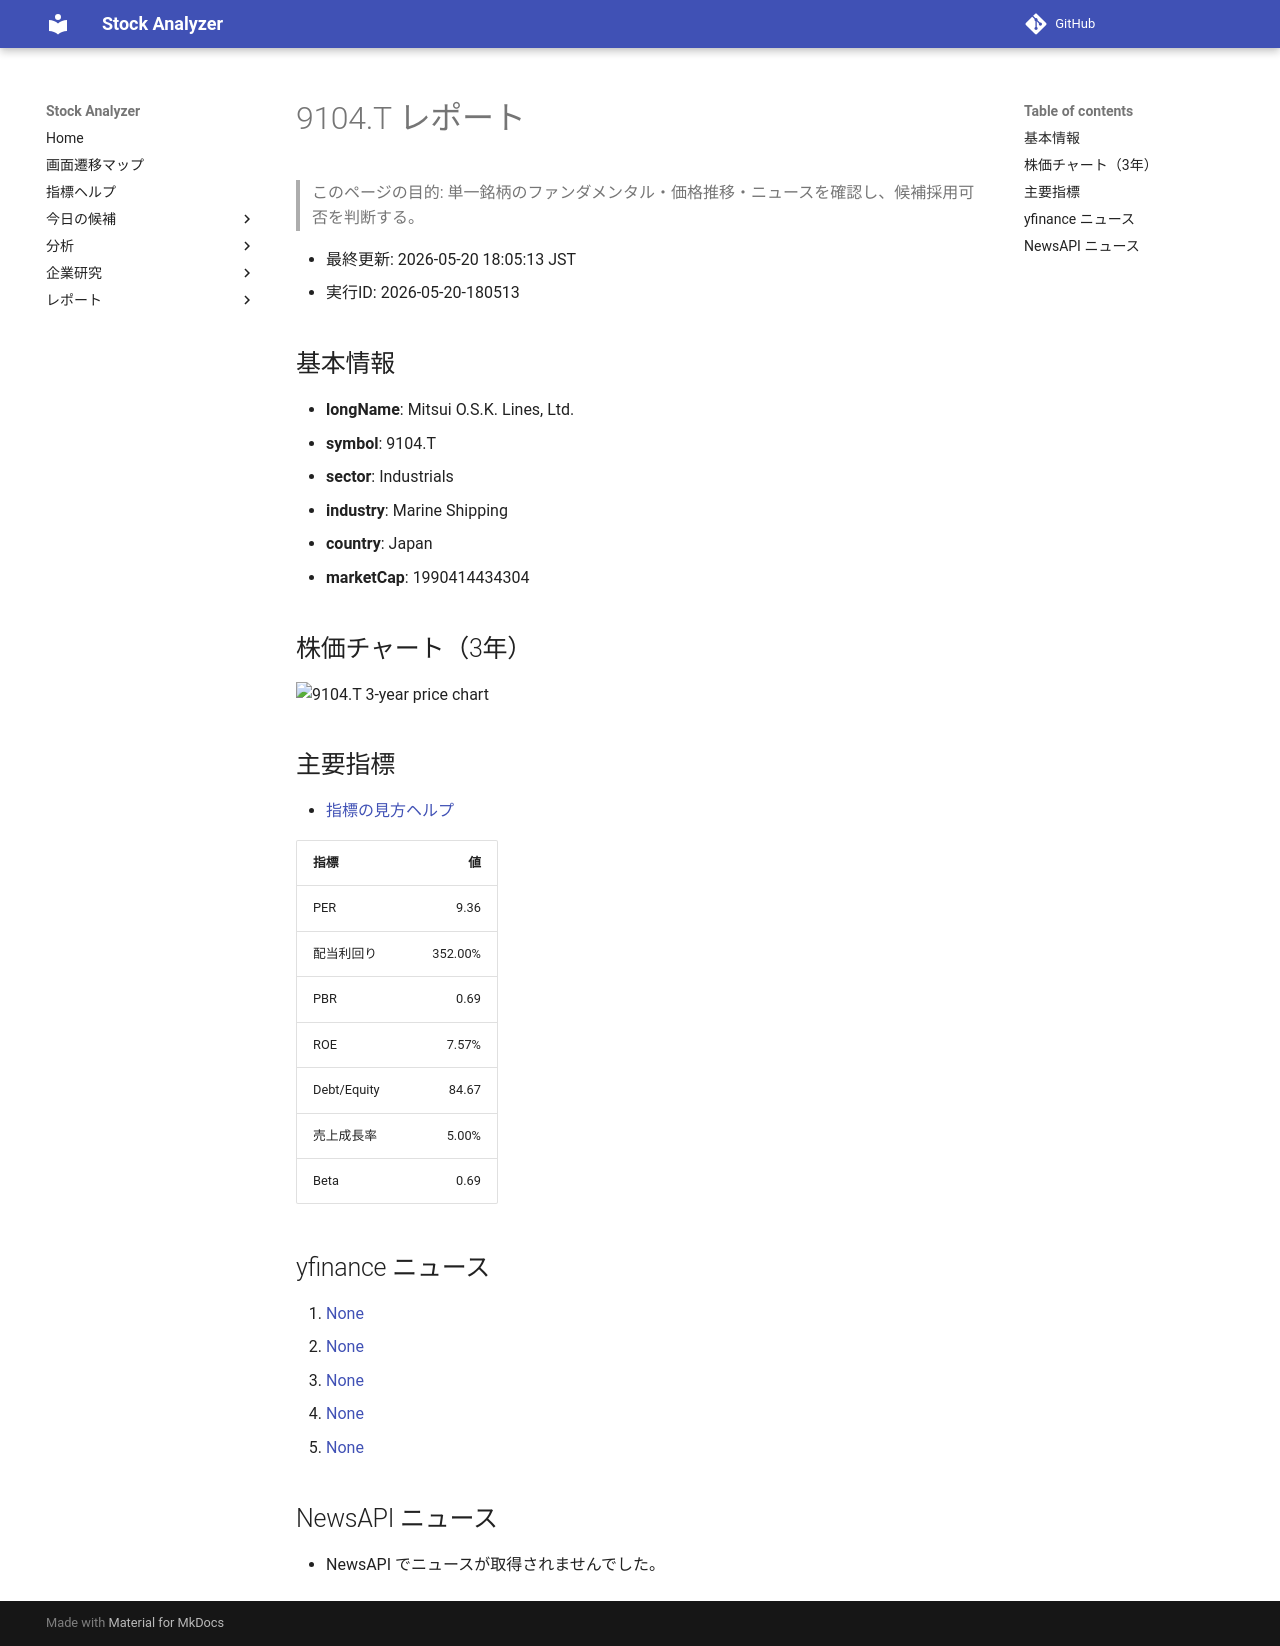

repository: Yumi-note/Making-APP · page: reports/2026-05-20/180513/9104_T/index.html · generator: mkdocs

# 9104.T レポート

> このページの目的: 単一銘柄のファンダメンタル・価格推移・ニュースを確認し、候補採用可否を判断する。

- 最終更新: 2026-05-20 18:05:13 JST
- 実行ID: 2026-05-20-180513

## 基本情報

- **longName**: Mitsui O.S.K. Lines, Ltd.
- **symbol**: 9104.T
- **sector**: Industrials
- **industry**: Marine Shipping
- **country**: Japan
- **marketCap**: 1990414434304

## 株価チャート（3年）

![9104.T 3-year price chart](9104_T_3y.png)

## 主要指標

- [指標の見方ヘルプ](../../../../indicators.md)

| 指標 | 値 |
|---|---:|
| PER | 9.36 |
| 配当利回り | 352.00% |
| PBR | 0.69 |
| ROE | 7.57% |
| Debt/Equity | 84.67 |
| 売上成長率 | 5.00% |
| Beta | 0.69 |

## yfinance ニュース

1. [None](None)
2. [None](None)
3. [None](None)
4. [None](None)
5. [None](None)

## NewsAPI ニュース

- NewsAPI でニュースが取得されませんでした。
